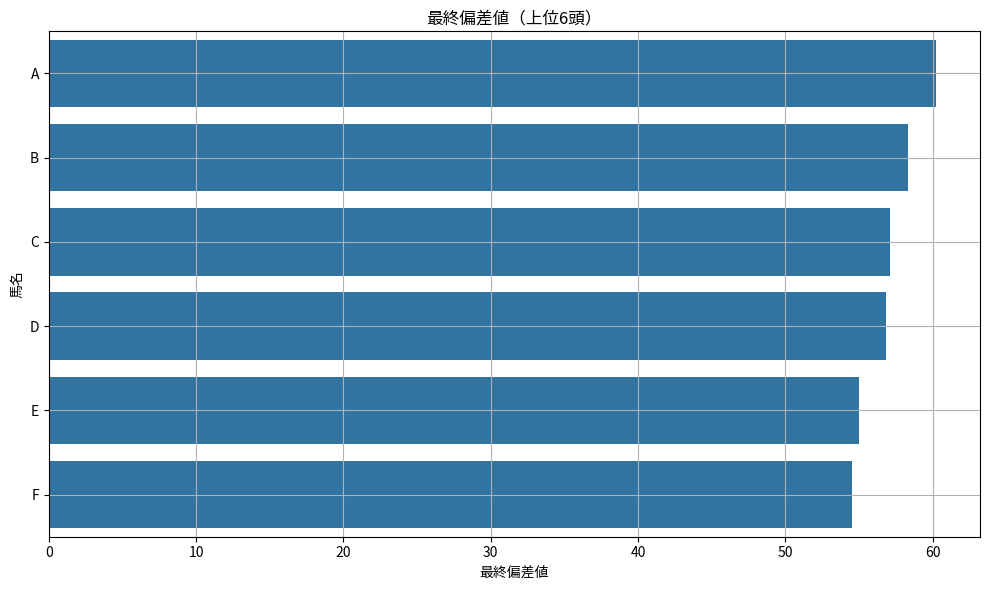
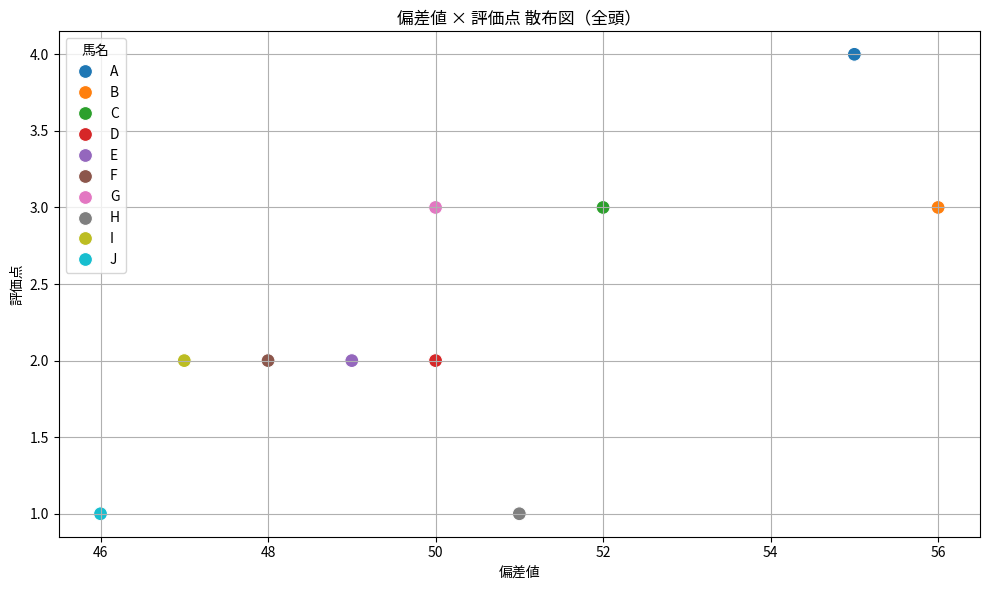

Source code (Python) for these figures, in order:
import pandas as pd
import numpy as np
import matplotlib.pyplot as plt
import seaborn as sns

# ダミーデータ（本番ではdf_mergedとtop6をアプリから渡す）
data = {
    "馬名": ["A", "B", "C", "D", "E", "F", "G", "H", "I", "J"],
    "最終偏差値": [60.2, 58.3, 57.1, 56.8, 55.0, 54.5, 52.3, 51.0, 50.1, 49.8],
    "偏差値": [55, 56, 52, 50, 49, 48, 50, 51, 47, 46],
    "評価点": [4, 3, 3, 2, 2, 2, 3, 1, 2, 1],
}
df = pd.DataFrame(data)

# 上位6頭を抽出
top6 = df.sort_values("最終偏差値", ascending=False).head(6)

# 棒グラフ：最終偏差値の上位6頭
plt.figure(figsize=(10, 6))
sns.barplot(x="最終偏差値", y="馬名", data=top6)
plt.title("最終偏差値（上位6頭）")
plt.xlabel("最終偏差値")
plt.ylabel("馬名")
plt.grid(True)
plt.tight_layout()
plt.show()

# 散布図：偏差値 × 評価点（全体）
plt.figure(figsize=(10, 6))
sns.scatterplot(data=df, x="偏差値", y="評価点", hue="馬名", s=100)
plt.title("偏差値 × 評価点 散布図（全頭）")
plt.xlabel("偏差値")
plt.ylabel("評価点")
plt.grid(True)
plt.tight_layout()
plt.show()
